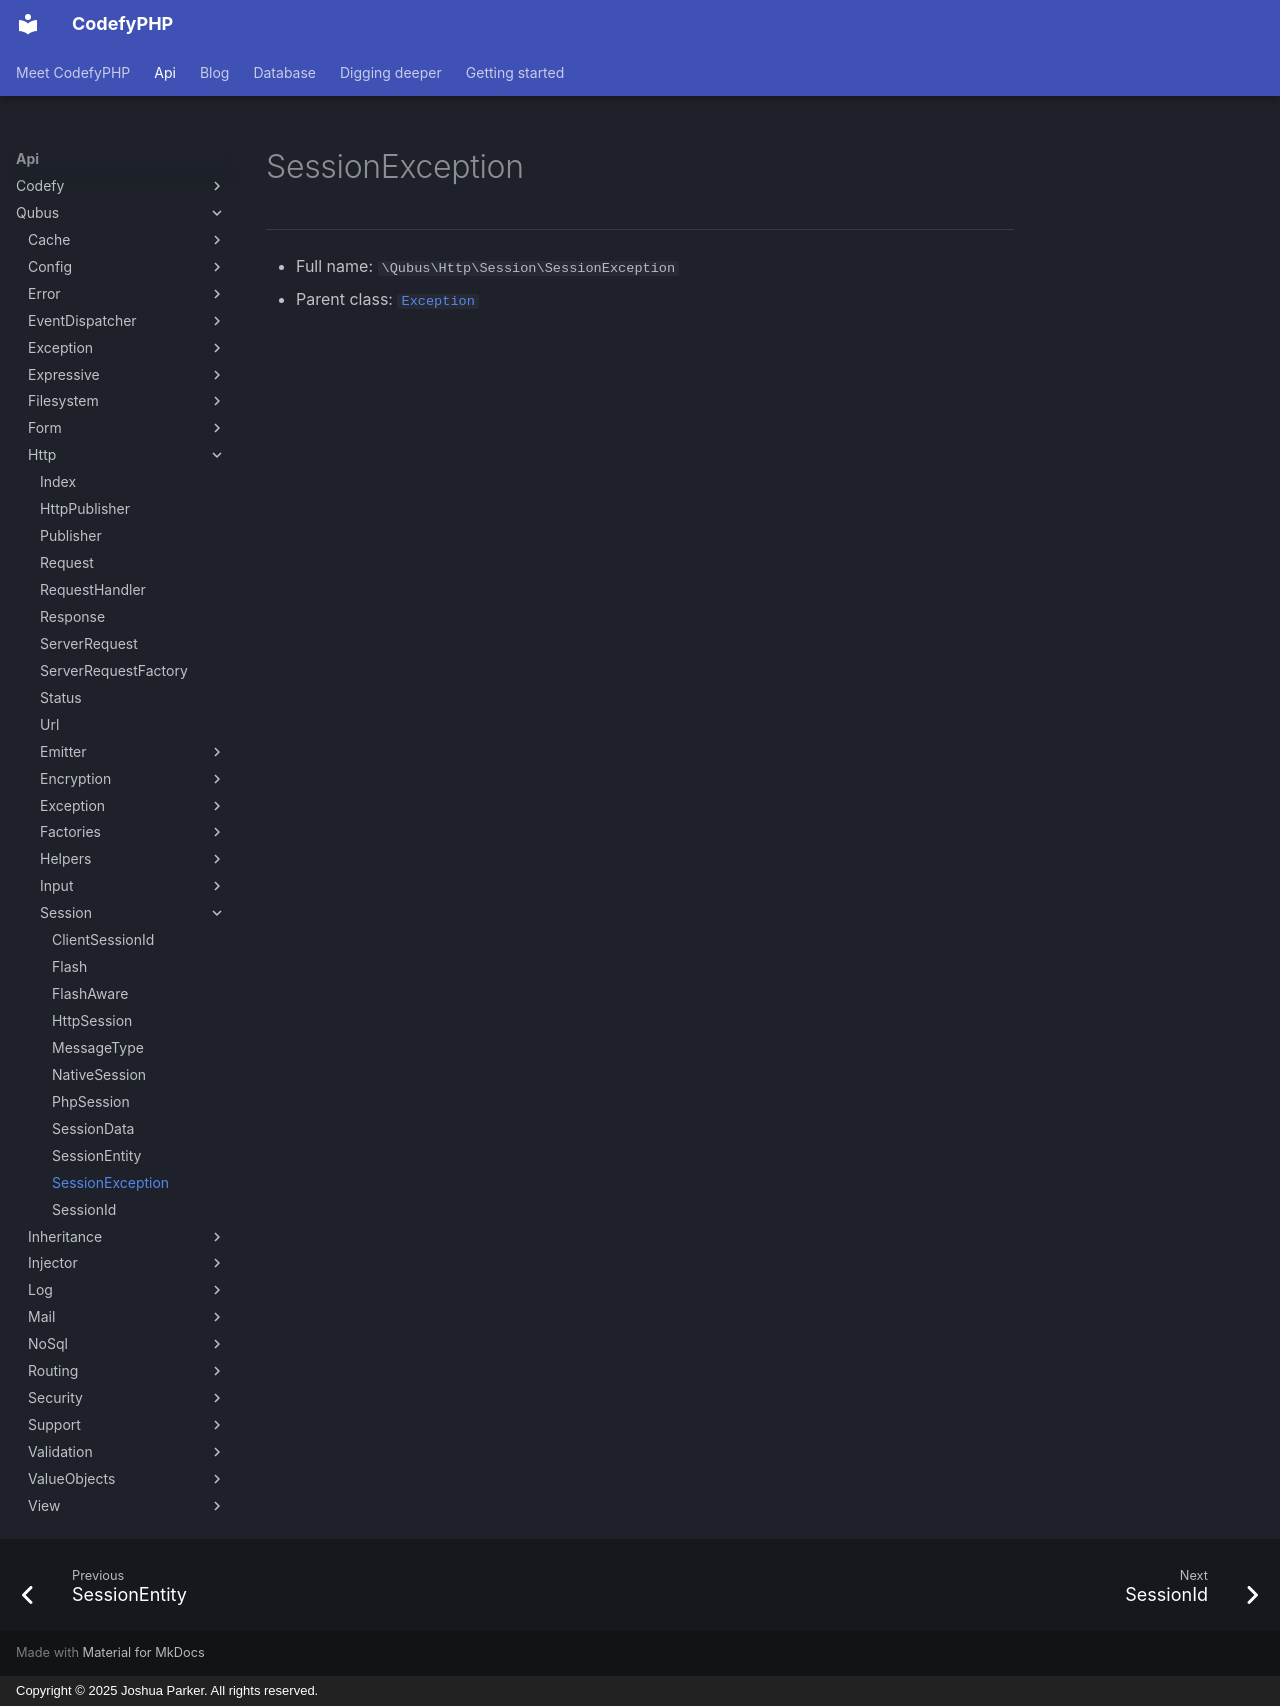

repository: codefyphp/docs · page: api/Qubus/Http/Session/SessionException/index.html · generator: mkdocs · copyright: Copyright © 2025 Joshua Parker. All rights reserved.

# SessionException

***

* Full name: `\Qubus\Http\Session\SessionException`
* Parent class: [`Exception`](../../Exception/Exception.md)
